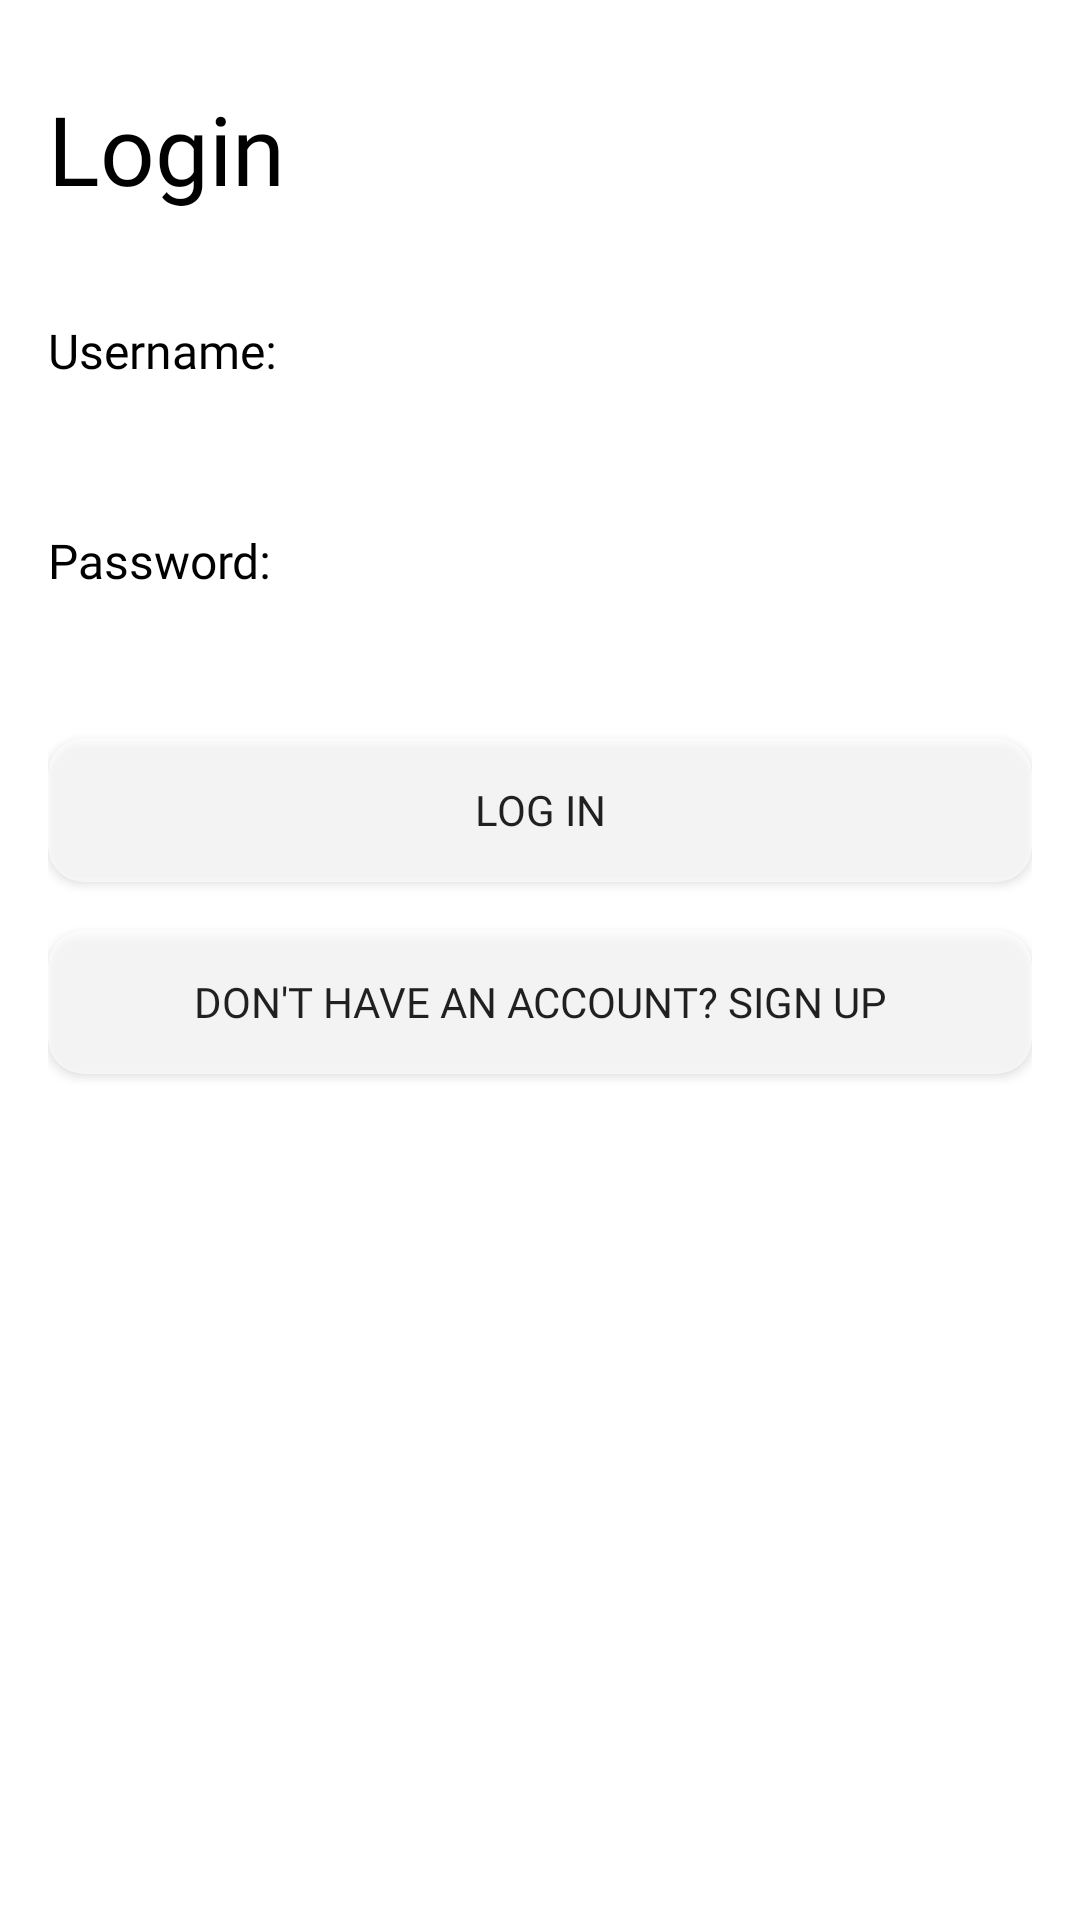

Layout XML and referenced resources for this Android screen:
<!-- AndroidManifest.xml: application theme Theme.Midterms -->
<!-- res/layout/activity_login.xml -->
<?xml version="1.0" encoding="utf-8"?>
<RelativeLayout xmlns:android="http://schemas.android.com/apk/res/android"
    xmlns:app="http://schemas.android.com/apk/res-auto"
    android:layout_width="match_parent"
    android:layout_height="match_parent"
    android:padding="16dp"
    android:background="@drawable/white"
    >
    <TextView

        android:layout_width="wrap_content"
        android:layout_height="wrap_content"
        android:text="Login"
        android:gravity="center"
        android:fontFamily="@font/font"
        android:textColor="#000000"
        android:textSize="32sp"
        android:layout_marginTop="12dp"
        />

    <TextView
        android:id="@+id/textViewUsername"
        android:layout_width="wrap_content"
        android:layout_height="wrap_content"
        android:text="Username:"
        android:fontFamily="@font/font"
        android:textColor="#000000"
        android:textSize="16sp"
        android:layout_marginTop="90dp"
        />


    <EditText
        android:id="@+id/editTextUsername"
        android:layout_width="match_parent"
        android:layout_height="wrap_content"
        android:layout_below="@id/textViewUsername"
        android:layout_marginTop="8dp"
        android:background="@drawable/rounded_corners_two"
        android:fontFamily="@font/font"
        android:textColor="#000000"
        android:inputType="text"
        android:imeOptions="actionNext" />

    <TextView
        android:id="@+id/textViewPassword"
        android:layout_width="wrap_content"
        android:layout_height="wrap_content"
        android:layout_below="@id/editTextUsername"
        android:text="Password:"
        android:fontFamily="@font/font"
        android:textColor="#000000"
        android:textSize="16sp"
        android:layout_marginTop="16dp" />

    <EditText
        android:id="@+id/editTextPassword"
        android:layout_width="match_parent"
        android:layout_height="wrap_content"
        android:layout_below="@id/textViewPassword"
        android:layout_marginTop="8dp"
        android:background="@drawable/rounded_corners_two"
        android:fontFamily="@font/font"
        android:textColor="#000000"
        android:inputType="textPassword"
        android:imeOptions="actionDone" />

    <Button
        android:id="@+id/buttonLogin"
        android:layout_width="match_parent"
        android:layout_height="wrap_content"
        android:fontFamily="@font/font"
        android:background="@drawable/rounded_corners_two"
        android:layout_below="@id/editTextPassword"
        android:layout_marginTop="16dp"
        android:text="Log In" />

    <Button
        android:id="@+id/buttonSignUp"
        android:layout_width="match_parent"
        android:layout_height="wrap_content"
        android:layout_below="@id/buttonLogin"
        android:fontFamily="@font/font"
        android:background="@drawable/rounded_corners_two"
        android:layout_centerHorizontal="true"
        android:layout_marginTop="16dp"
        android:text="Don't have an account? Sign up" />

</RelativeLayout>
<!-- resources referenced by this layout -->
<resources>
  <!-- drawable rounded_corners_two (drawable) -->
  <?xml version="1.0" encoding="utf-8"?>
  <shape xmlns:android="http://schemas.android.com/apk/res/android"
      android:shape="rectangle">
      <corners android:radius="12dp" />
      <solid android:color="#ADFFFFFF" />
  
  </shape>
  <style name="Theme.Midterms" parent="Theme.MaterialComponents.DayNight.DarkActionBar">
          
          <item name="colorPrimary">@color/purple_500</item>
          <item name="colorPrimaryVariant">@color/purple_700</item>
          <item name="colorOnPrimary">@color/white</item>
          
          <item name="colorSecondary">@color/teal_200</item>
          <item name="colorSecondaryVariant">@color/teal_700</item>
          <item name="colorOnSecondary">@color/black</item>
          
          <item name="android:statusBarColor">?attr/colorPrimaryVariant</item>
          
      </style>
  <!-- not gathered from this repository: default colours our renderer supplied (Android Studio template values) -->
  <color name="purple_500">#FF6200EE</color>
  <color name="purple_700">#FF3700B3</color>
  <color name="teal_200">#FF03DAC5</color>
  <color name="teal_700">#FF018786</color>
  <color name="black">#FF000000</color>
  <color name="white">#FFFFFFFF</color>
</resources>
